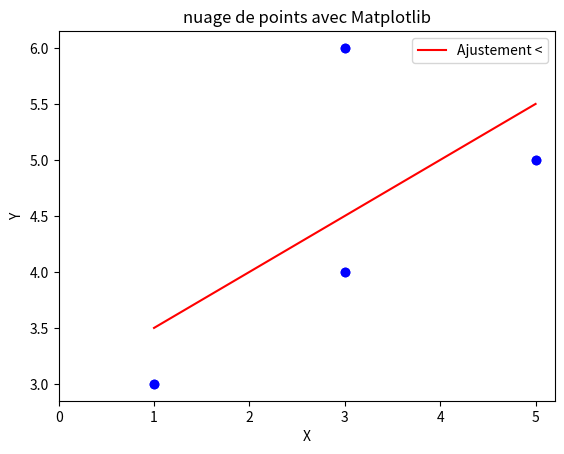

Python code for this plot:
import numpy as np
import matplotlib.pyplot as plt

#_____________________________________________________________________


X=np.array([1,3,3,5])
Y=np.array([3,4,6,5])

plt.scatter(X,Y,color='blue')
plt.show()
X_mean=np.mean(X)
y_mean=np.mean(Y)

A=(np.sum(X*Y)/len(X)-X_mean*y_mean)/((np.sum(X**2)/len(X))-(X_mean**2))
B=y_mean-A*X_mean

print(A)
print(B)


# Tracer la droite de l’ajustement
plt.scatter(X, Y, color='blue')
plt.plot(X, A * X + B, color='red', label='Ajustement <')

plt.xlim(0)
plt.xlabel("X")
plt.ylabel("Y")
plt.title("nuage de points avec Matplotlib")
plt.legend()
plt.show()


#Calculer le coefficient de corrélation (équation 4)

n = len(X)

moyenne_X = np.mean(X)
moyenne_Y = np.mean(Y)

XY = X * Y
X2 = X**2
r = (np.mean(XY) - moyenne_X * moyenne_Y) / (np.sqrt(np.mean(X2) - moyenne_X**2) * np.sqrt(np.mean(Y**2) - moyenne_Y**2))
print(f"Coefficient de corrélation (r) : {r:.2f}")




